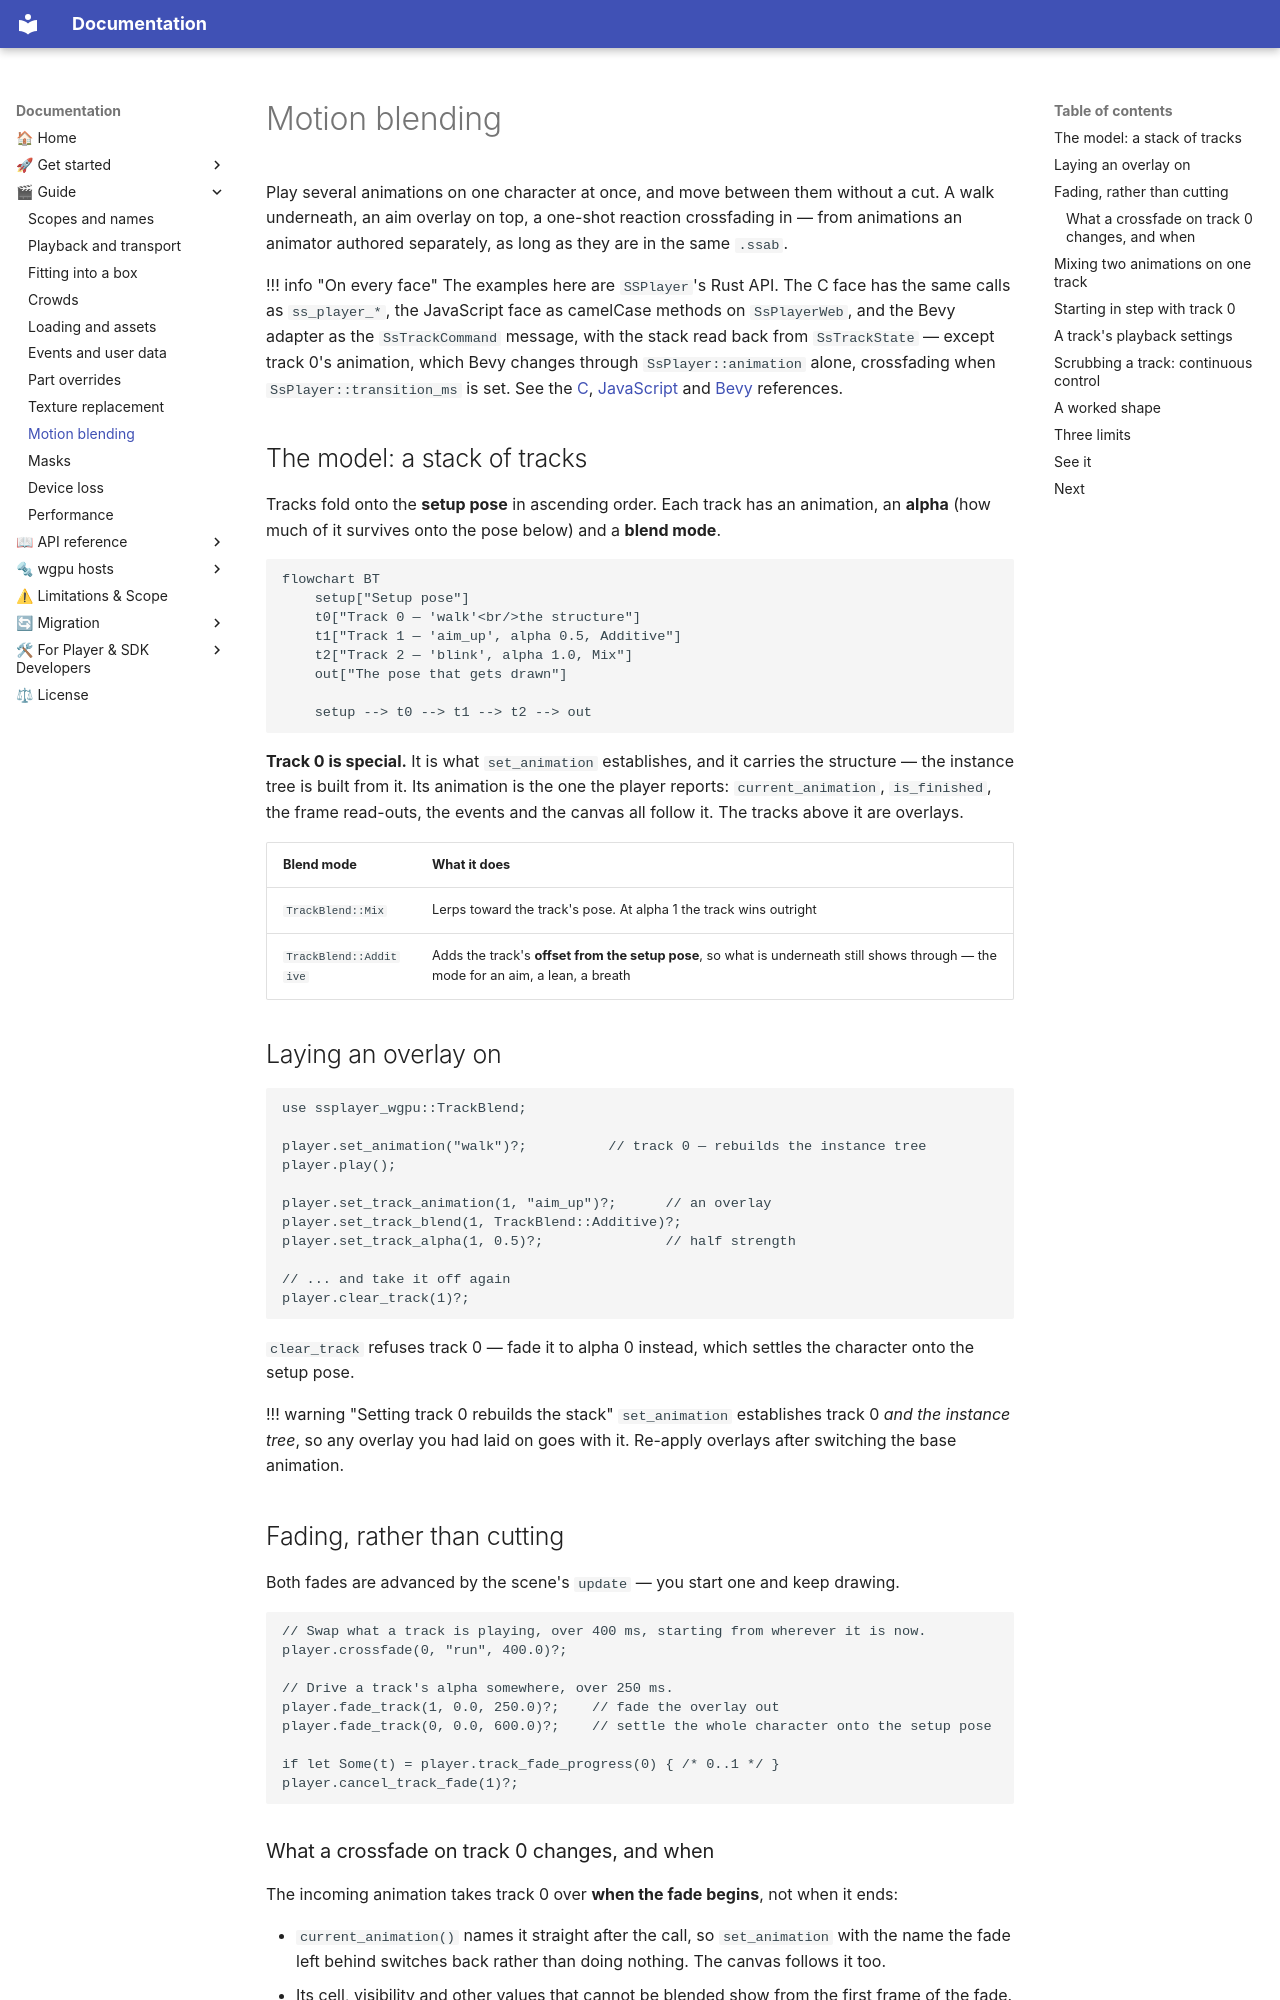

repository: cri-middleware/SSPlayerForWgpu · page: guide/motion-blending/index.html · generator: mkdocs

# Motion blending

Play several animations on one character at once, and move between them without a cut. A walk
underneath, an aim overlay on top, a one-shot reaction crossfading in — from animations an
animator authored separately, as long as they are in the same `.ssab`.

!!! info "On every face"
    The examples here are `SSPlayer`'s Rust API. The C face has the same calls as `ss_player_*`,
    the JavaScript face as camelCase methods on `SsPlayerWeb`, and the Bevy adapter as the
    `SsTrackCommand` message, with the stack read back from `SsTrackState` — except track 0's
    animation, which Bevy changes through `SsPlayer::animation` alone, crossfading when
    `SsPlayer::transition_ms` is set. See the
    [C](../reference/c.md#motion-blending), [JavaScript](../reference/js.md#motion-blending) and
    [Bevy](../reference/bevy.md#motion-blending) references.

## The model: a stack of tracks

Tracks fold onto the **setup pose** in ascending order. Each track has an animation, an **alpha**
(how much of it survives onto the pose below) and a **blend mode**.

```mermaid
flowchart BT
    setup["Setup pose"]
    t0["Track 0 — 'walk'<br/>the structure"]
    t1["Track 1 — 'aim_up', alpha 0.5, Additive"]
    t2["Track 2 — 'blink', alpha 1.0, Mix"]
    out["The pose that gets drawn"]

    setup --> t0 --> t1 --> t2 --> out
```

**Track 0 is special.** It is what `set_animation` establishes, and it carries the structure — the
instance tree is built from it. Its animation is the one the player reports: `current_animation`,
`is_finished`, the frame read-outs, the events and the canvas all follow it. The tracks above it are
overlays.

| Blend mode | What it does |
|---|---|
| `TrackBlend::Mix` | Lerps toward the track's pose. At alpha 1 the track wins outright |
| `TrackBlend::Additive` | Adds the track's **offset from the setup pose**, so what is underneath still shows through — the mode for an aim, a lean, a breath |

## Laying an overlay on

```rust
use ssplayer_wgpu::TrackBlend;

player.set_animation("walk")?;          // track 0 — rebuilds the instance tree
player.play();

player.set_track_animation(1, "aim_up")?;      // an overlay
player.set_track_blend(1, TrackBlend::Additive)?;
player.set_track_alpha(1, 0.5)?;               // half strength

// ... and take it off again
player.clear_track(1)?;
```

`clear_track` refuses track 0 — fade it to alpha 0 instead, which settles the character onto the
setup pose.

!!! warning "Setting track 0 rebuilds the stack"
    `set_animation` establishes track 0 *and the instance tree*, so any overlay you had laid on
    goes with it. Re-apply overlays after switching the base animation.

## Fading, rather than cutting

Both fades are advanced by the scene's `update` — you start one and keep drawing.

```rust
// Swap what a track is playing, over 400 ms, starting from wherever it is now.
player.crossfade(0, "run", 400.0)?;

// Drive a track's alpha somewhere, over 250 ms.
player.fade_track(1, 0.0, 250.0)?;    // fade the overlay out
player.fade_track(0, 0.0, 600.0)?;    // settle the whole character onto the setup pose

if let Some(t) = player.track_fade_progress(0) { /* 0..1 */ }
player.cancel_track_fade(1)?;
```
